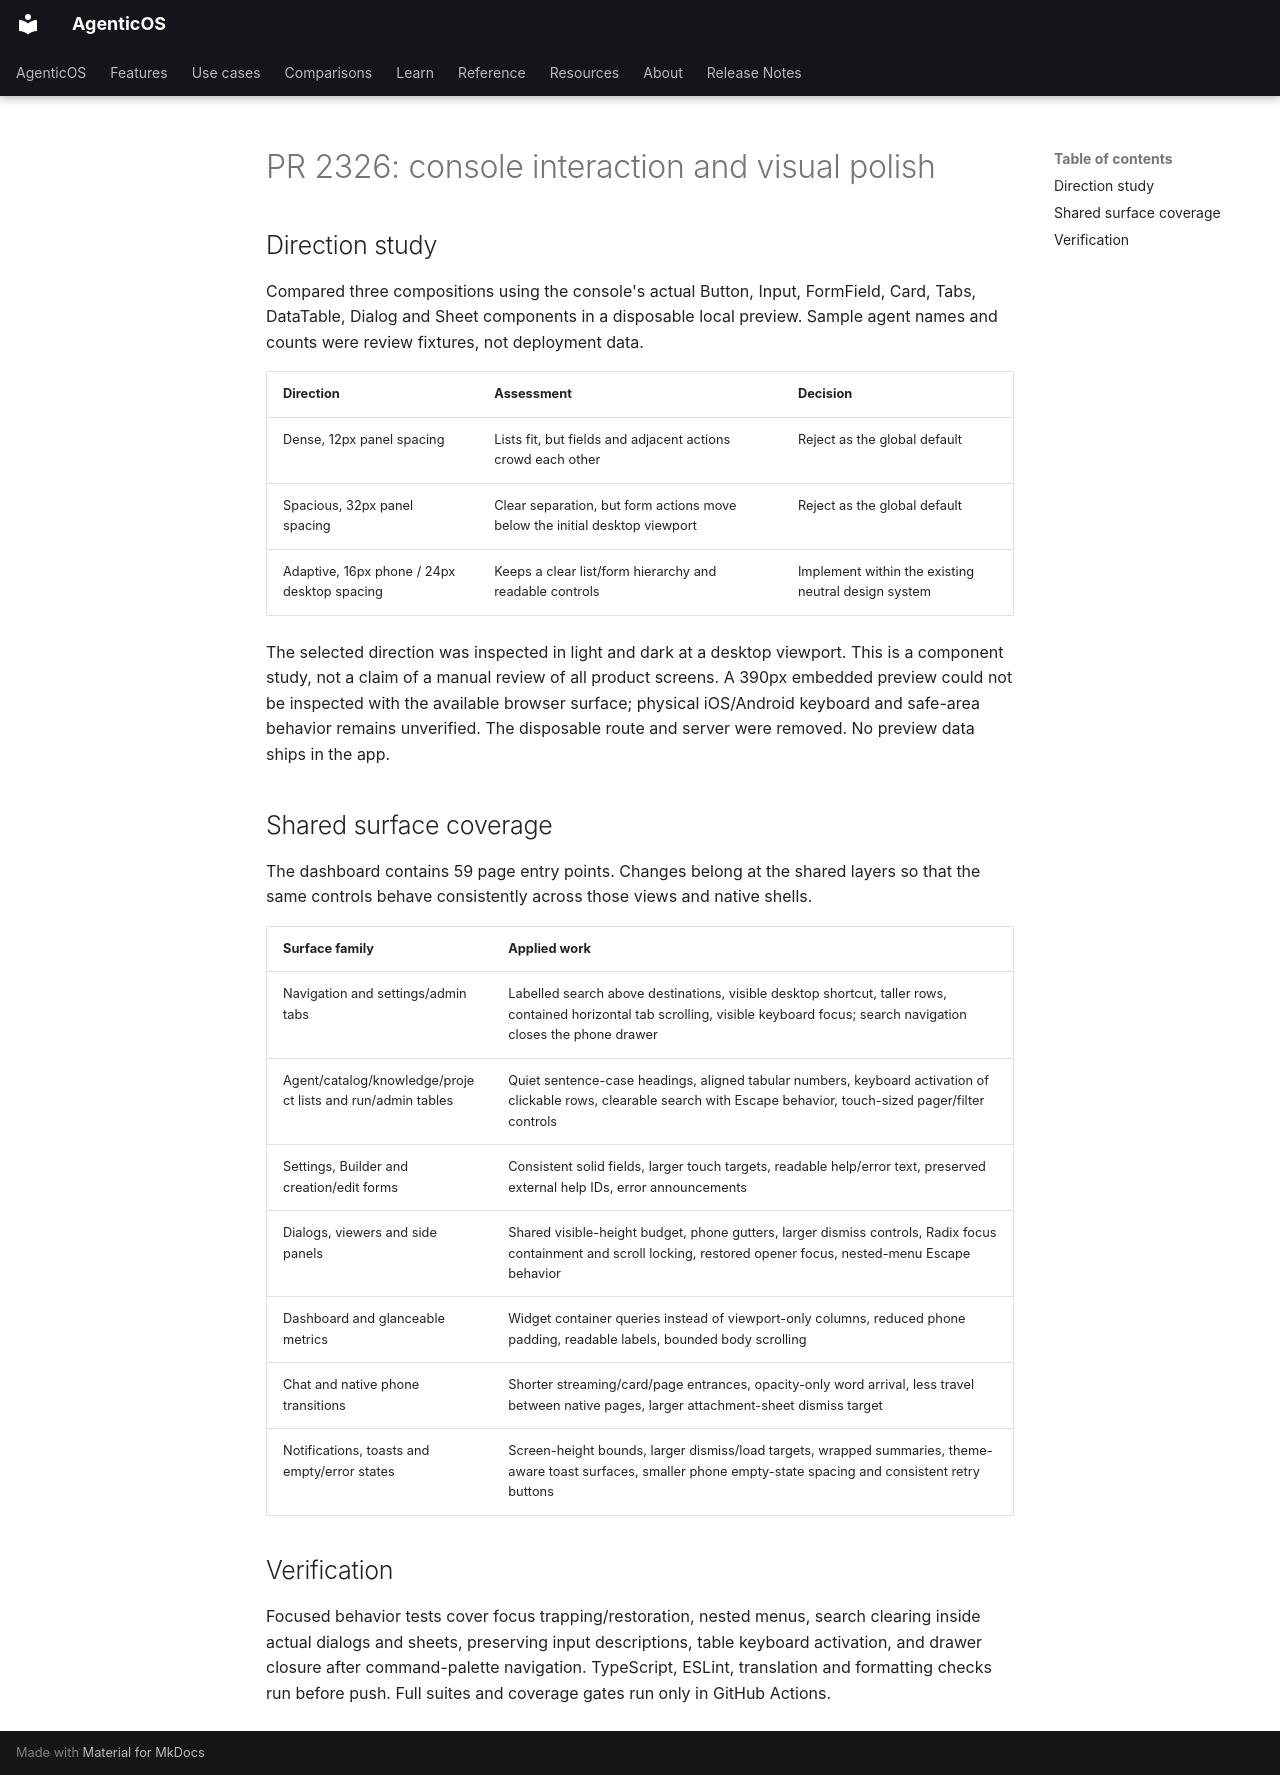

repository: vstorm-co/agenticos · page: plans/pr2326-ux-polish/index.html · generator: mkdocs

# PR 2326: console interaction and visual polish

## Direction study

Compared three compositions using the console's actual Button, Input, FormField,
Card, Tabs, DataTable, Dialog and Sheet components in a disposable local preview.
Sample agent names and counts were review fixtures, not deployment data.

| Direction | Assessment | Decision |
| --- | --- | --- |
| Dense, 12px panel spacing | Lists fit, but fields and adjacent actions crowd each other | Reject as the global default |
| Spacious, 32px panel spacing | Clear separation, but form actions move below the initial desktop viewport | Reject as the global default |
| Adaptive, 16px phone / 24px desktop spacing | Keeps a clear list/form hierarchy and readable controls | Implement within the existing neutral design system |

The selected direction was inspected in light and dark at a desktop viewport.
This is a component study, not a claim of a manual review of all product screens.
A 390px embedded preview could not be inspected with the available browser
surface; physical iOS/Android keyboard and safe-area behavior remains unverified.
The disposable route and server were removed. No preview data ships in the app.

## Shared surface coverage

The dashboard contains 59 page entry points. Changes belong at the shared layers
so that the same controls behave consistently across those views and native shells.

| Surface family | Applied work |
| --- | --- |
| Navigation and settings/admin tabs | Labelled search above destinations, visible desktop shortcut, taller rows, contained horizontal tab scrolling, visible keyboard focus; search navigation closes the phone drawer |
| Agent/catalog/knowledge/project lists and run/admin tables | Quiet sentence-case headings, aligned tabular numbers, keyboard activation of clickable rows, clearable search with Escape behavior, touch-sized pager/filter controls |
| Settings, Builder and creation/edit forms | Consistent solid fields, larger touch targets, readable help/error text, preserved external help IDs, error announcements |
| Dialogs, viewers and side panels | Shared visible-height budget, phone gutters, larger dismiss controls, Radix focus containment and scroll locking, restored opener focus, nested-menu Escape behavior |
| Dashboard and glanceable metrics | Widget container queries instead of viewport-only columns, reduced phone padding, readable labels, bounded body scrolling |
| Chat and native phone transitions | Shorter streaming/card/page entrances, opacity-only word arrival, less travel between native pages, larger attachment-sheet dismiss target |
| Notifications, toasts and empty/error states | Screen-height bounds, larger dismiss/load targets, wrapped summaries, theme-aware toast surfaces, smaller phone empty-state spacing and consistent retry buttons |

## Verification

Focused behavior tests cover focus trapping/restoration, nested menus, search
clearing inside actual dialogs and sheets, preserving input descriptions, table
keyboard activation, and drawer closure after command-palette navigation.
TypeScript, ESLint, translation and formatting checks run before push. Full suites
and coverage gates run only in GitHub Actions.
